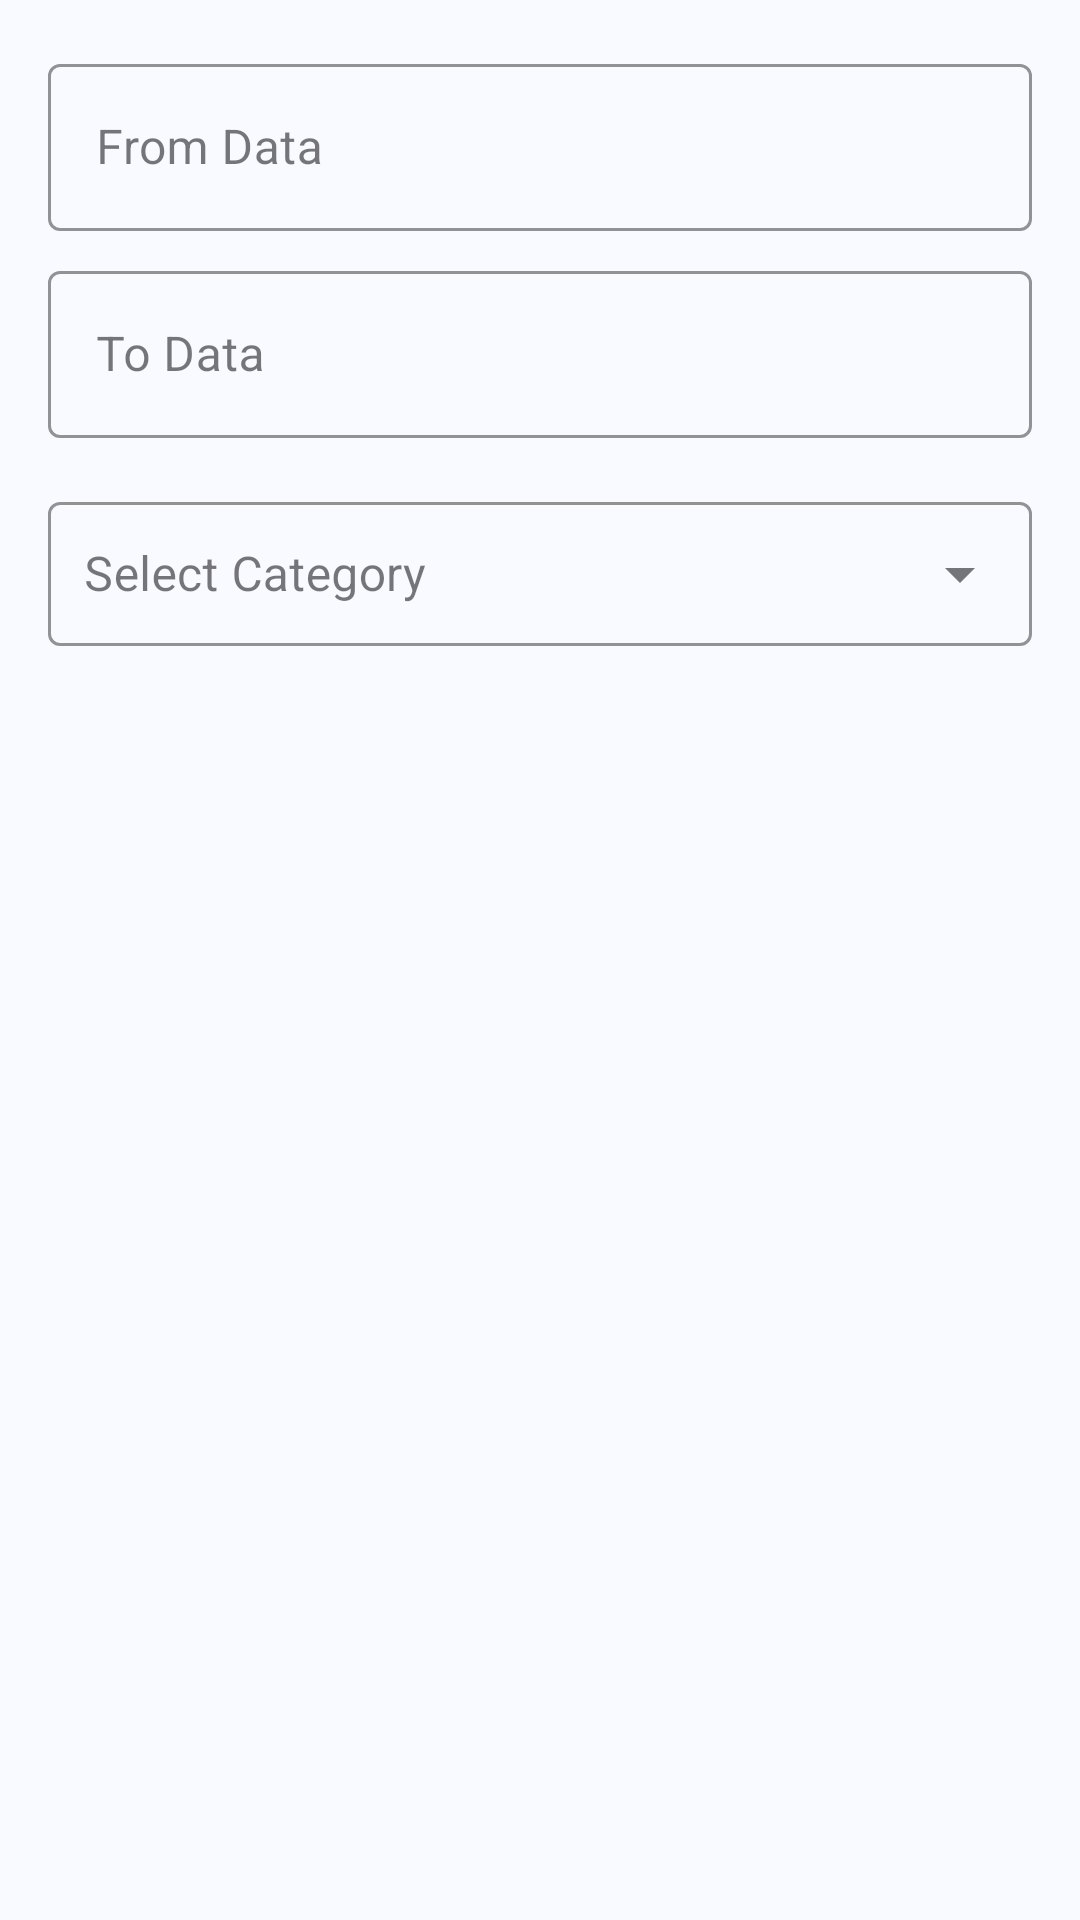

Here is an Android app screen rendered from its layout file. Give the layout XML and the strings, colors and styles it references.
<!-- AndroidManifest.xml: application theme Theme.DailyOutComing -->
<!-- res/layout/filter_dialog_bg.xml -->
<?xml version="1.0" encoding="utf-8"?>
<LinearLayout xmlns:android="http://schemas.android.com/apk/res/android"
    xmlns:app="http://schemas.android.com/apk/res-auto"
    android:layout_width="match_parent"
    android:layout_height="wrap_content"
    android:layout_margin="16dp"
    android:orientation="vertical"
    android:padding="16dp"
    app:cardElevation="6dp">

    <com.google.android.material.textfield.TextInputLayout
        style="@style/Widget.MaterialComponents.TextInputLayout.OutlinedBox"
        android:layout_width="match_parent"
        android:layout_height="wrap_content"
        app:boxStrokeColor="#2196F3">

        <com.google.android.material.textfield.TextInputEditText
            android:id="@+id/fromDataEdit"
            android:layout_width="match_parent"
            android:layout_height="wrap_content"
            android:hint="@string/from_data"
            android:inputType="numberDecimal"
            android:textColor="#000" />
    </com.google.android.material.textfield.TextInputLayout>

    <com.google.android.material.textfield.TextInputLayout
        style="@style/Widget.MaterialComponents.TextInputLayout.OutlinedBox"
        android:layout_width="match_parent"
        android:layout_height="wrap_content"
        android:layout_marginTop="8dp"
        app:boxStrokeColor="#2196F3">

        <com.google.android.material.textfield.TextInputEditText
            android:id="@+id/toDataEdit"
            android:layout_width="match_parent"
            android:layout_height="wrap_content"
            android:hint="@string/to_data"
            android:inputType="numberDecimal"
            android:textColor="#000" />
    </com.google.android.material.textfield.TextInputLayout>


    <com.google.android.material.textfield.TextInputLayout
        style="@style/Widget.MaterialComponents.TextInputLayout.OutlinedBox.ExposedDropdownMenu"
        android:layout_width="match_parent"
        android:layout_height="wrap_content"
        android:layout_marginTop="16dp"
        app:boxStrokeColor="#2196F3"
        app:endIconMode="dropdown_menu">

        <AutoCompleteTextView
            android:id="@+id/ExpSpinnerBtn"
            android:layout_width="match_parent"
            android:layout_height="48dp"
            android:hint="@string/select_category"
            android:inputType="none"
            android:padding="12dp"
            android:textColor="#000" />
    </com.google.android.material.textfield.TextInputLayout>


</LinearLayout>
<!-- resources referenced by this layout -->
<resources>
  <string name="from_data">From Data</string>
  <string name="select_category">Select Category</string>
  <string name="to_data">To Data</string>
  <style name="Theme.DailyOutComing" parent="Base.Theme.DailyOutComing" />
  <style name="Base.Theme.DailyOutComing" parent="Theme.Material3.Light.NoActionBar">
          
          <item name="colorPrimary">@color/colorPrimary</item>
          <item name="colorPrimaryVariant">@color/colorPrimaryVariant</item>
          <item name="colorSecondary">@color/colorSecondary</item>
          <item name="colorSecondaryVariant">@color/colorSecondaryVariant</item>
  
          <item name="android:windowBackground">@color/background</item>
          <item name="android:textColorPrimary">@color/textPrimary</item>
          <item name="android:textColorSecondary">@color/textSecondary</item>
          <item name="android:statusBarColor">@color/black</item>
          <item name="enableEdgeToEdge">false</item>
  
      </style>
  <color name="colorPrimary">#1976D2</color>
  <color name="colorPrimaryVariant">#2196F3</color>
  <color name="colorSecondary">#03A9F4</color>
  <color name="colorSecondaryVariant">#B3E5FC</color>
  <color name="background">#F8FAFF</color>
  <color name="textPrimary">#212121</color>
  <color name="textSecondary">#757575</color>
  <color name="black">#FF000000</color>
</resources>
